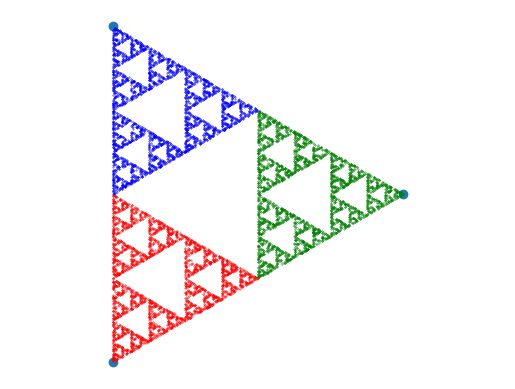

Write the Python code that produced this figure.
import numpy as np
import matplotlib.pyplot as plt

#Task 1.a
c = [(0,0),(0,1),(np.sqrt(3)/2,1./2)]
x,y,z = c
'''Create c triangle, plots manually'''
plt.scatter(*zip(*c))
plt.axis('equal')
#plt.show()

#Task 1.b
def r(n):
    '''Creates a list of random numbers between [0,1).'''
    r = []
    for i in range(n):
        r.append(np.random.random())
    sum = 0
    for i in r:
        sum += i
    for i in range(n):
        r[i] = r[i]/sum
    return r

def point():
    '''Creates a random point inside the triangle'''
    R = r(3)
    a = []
    x = 0
    y = 0
    cc = np.copy(c)
    for i in range(3):
        for j in range(2):
            cc[i][j] = R[i]*c[i][j]
    for i in cc:
        x += i[0]
        y += i[1]
        point = (x,y)
    return point

def points(n):
    '''Creates a list of n random points in the triangle'''
    points = []
    for i in range(n):
        points.append(point())
    return points

'''
x = []
y = []
P = points(1000)
plt.scatter(*zip(*P))
plt.show()
'''
#Task 1.c
#halfling[n] = (x,y,color == 2)
def halfling(n):
    X = np.array(point())
    for i in range(6):
        C = np.random.randint(3)
        X = (X + np.array(c[C]))/2
    Xlist = [X]
    color = [C]
    for i in range(n-1):
        C = np.random.randint(3)    #Saves the random indice
        color.append(C)
        Xlist.append((Xlist[i] + np.array(c[C]))/2)
    return Xlist, color

#Task 1.d: Plotting the points
#Task 1.e: Adding Colour
Hermoine, color = halfling(10000)
red = []
blue = []
green = []
for i in range(len(color)):
    if color[i] == 0:
        red.append(Hermoine[i])
    elif color[i] == 1:
        blue.append(Hermoine[i])
    else:
        green.append(Hermoine[i])

plt.scatter(*zip(*red), s = 0.1, color = 'red')
plt.scatter(*zip(*blue), s = 0.1, color = 'blue')
plt.scatter(*zip(*green), s = 0.1, color = 'green')
plt.axis('off')
marker = '.'
plt.show()
